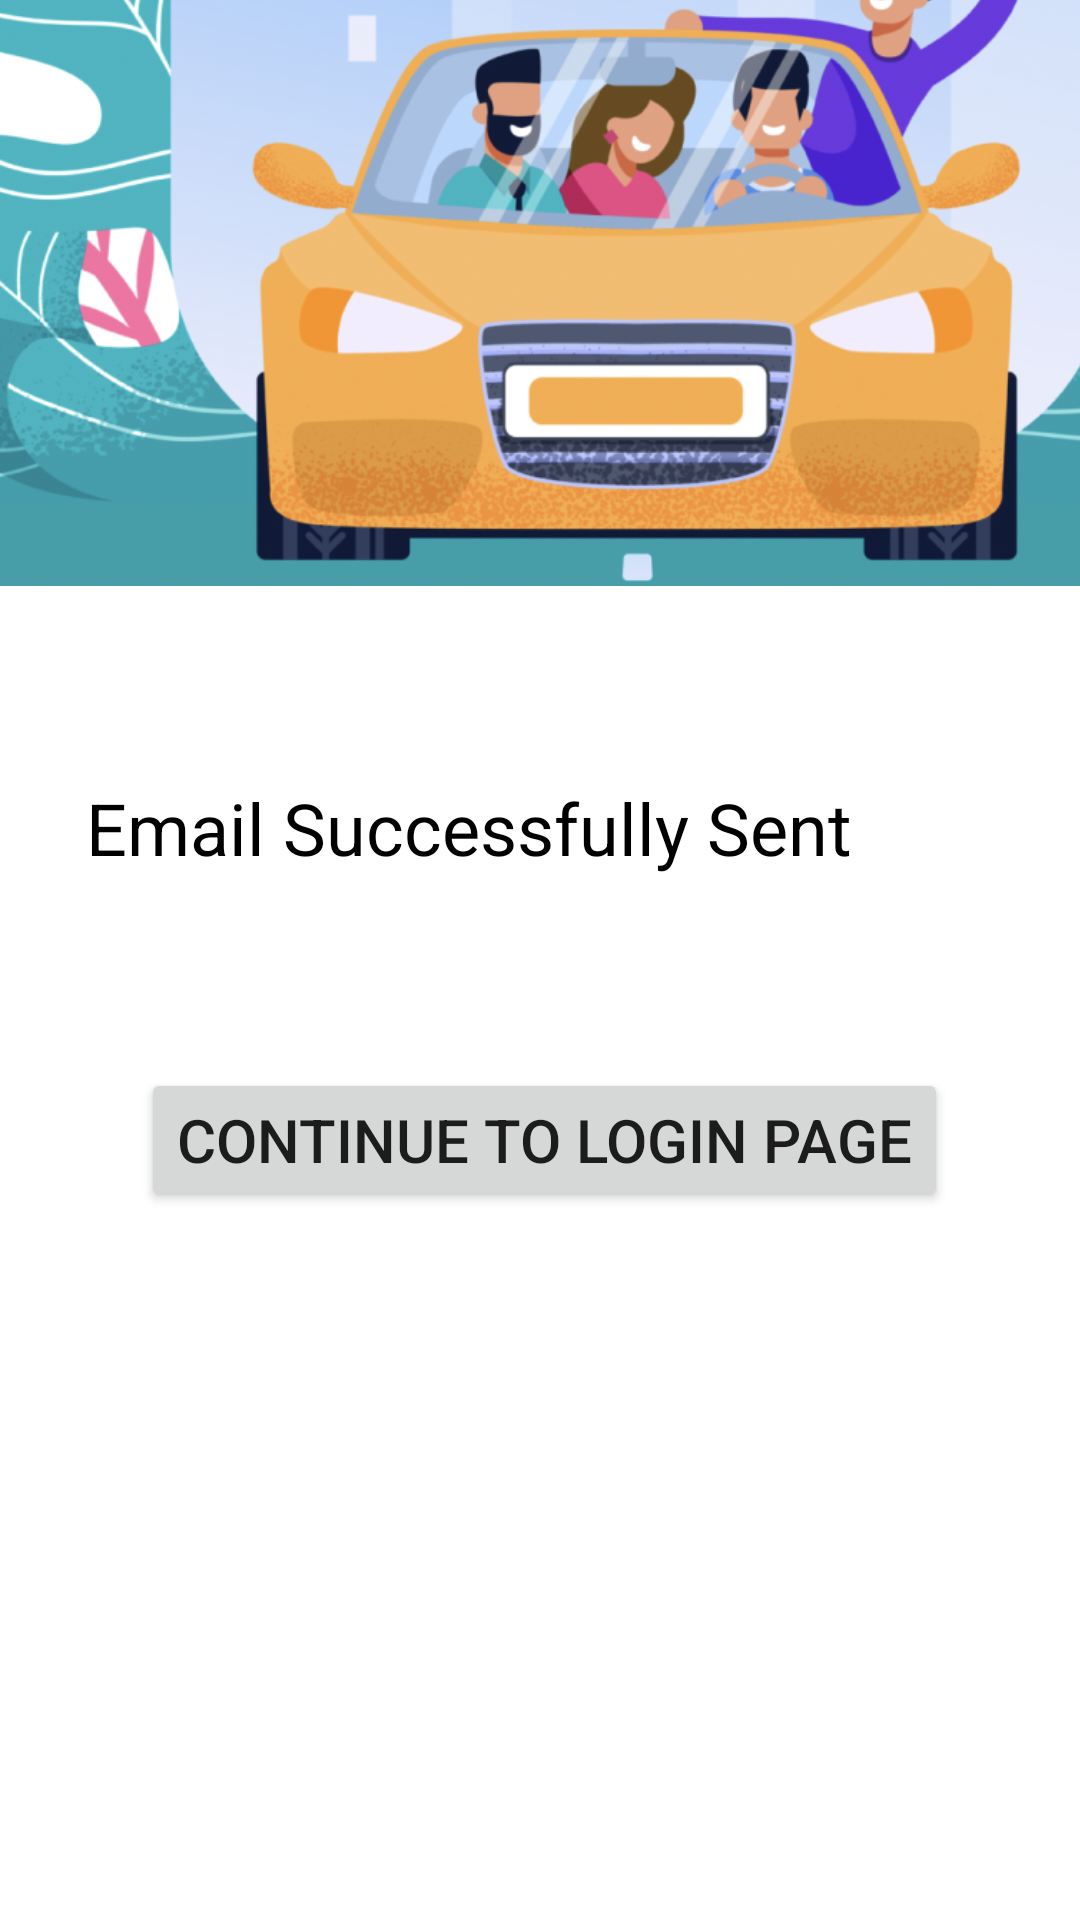

Write the Android layout XML for this screen, with the resource values it uses.
<!-- AndroidManifest.xml: application theme Theme.UniPool -->
<!-- res/layout/activity_login3.xml -->
<?xml version="1.0" encoding="utf-8"?>
<androidx.constraintlayout.widget.ConstraintLayout xmlns:android="http://schemas.android.com/apk/res/android"
    xmlns:app="http://schemas.android.com/apk/res-auto"
    xmlns:tools="http://schemas.android.com/tools"
    android:layout_width="match_parent"
    android:layout_height="match_parent"
    tools:context=".ui.login.login_3">

    <ImageView
        android:id="@+id/background"
        android:layout_width="418dp"
        android:layout_height="732dp"
        android:layout_marginBottom="288dp"
        app:layout_constraintBottom_toBottomOf="parent"
        app:layout_constraintStart_toStartOf="parent"
        app:srcCompat="@drawable/background" />

    <TextView
        android:id="@+id/email_sent"
        android:layout_width="wrap_content"
        android:layout_height="wrap_content"
        android:layout_marginEnd="76dp"
        android:layout_marginBottom="348dp"
        android:text="Email Successfully Sent"
        android:textColor="#000000"
        android:textSize="24sp"
        app:layout_constraintBottom_toBottomOf="parent"
        app:layout_constraintEnd_toEndOf="parent" />

    <Button
        android:id="@+id/continue_login"
        android:layout_width="wrap_content"
        android:layout_height="wrap_content"
        android:layout_marginEnd="44dp"
        android:layout_marginBottom="236dp"
        android:text="Continue to Login Page"
        android:textSize="20sp"
        app:layout_constraintBottom_toBottomOf="parent"
        app:layout_constraintEnd_toEndOf="parent" />

</androidx.constraintlayout.widget.ConstraintLayout>
<!-- resources referenced by this layout -->
<resources>
  <!-- drawable background: png bitmap (drawable, 655403 bytes) -->
  <style name="Theme.UniPool" parent="Theme.MaterialComponents.DayNight.NoActionBar">
          
          <item name="colorPrimary">#3D5A80</item>
          <item name="colorPrimaryVariant">#3D5A80</item>
          <item name="colorOnPrimary">@color/white</item>
          
          <item name="colorSecondary">@color/teal_200</item>
          <item name="colorSecondaryVariant">@color/teal_700</item>
          <item name="colorOnSecondary">@color/black</item>
          
          <item name="android:statusBarColor">?attr/colorPrimaryVariant</item>
          
      </style>
  <!-- not gathered from this repository: default colours our renderer supplied (Android Studio template values) -->
  <color name="teal_200">#FF03DAC5</color>
  <color name="teal_700">#FF018786</color>
  <color name="black">#FF000000</color>
  <color name="white">#FFFFFFFF</color>
</resources>
